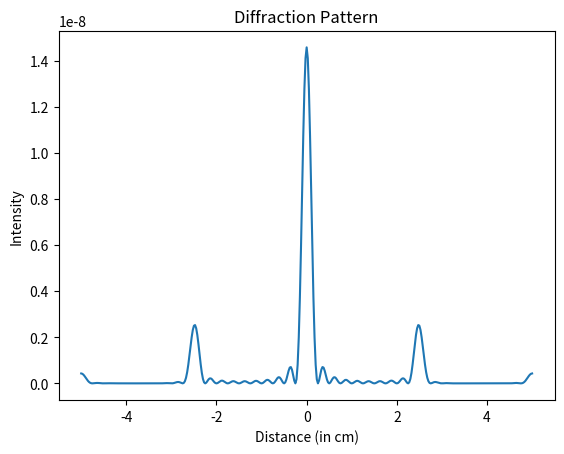

This chart was generated by the following Python code:
'''
ANKIT KHANDELWAL
15863
Exercise 7
'''

import numpy as np
from math import sin, sqrt, pi
import matplotlib.pyplot as plt

def q(u):
    alpha = pi/(20*10**-6)
    return sin(alpha*u)**2

def y(u):
    return sqrt(q(u))

w = 200*10**-6
W = 10*w
wavelength = 500*10**-9
f = 1
n = 40
N = 10*n
xv = np.arange(n)
u = xv*w/n - w/2
yv = np.zeros(40)

for i in xv:
    yv[i] = y(u[i])

extra = np.zeros(N-n)
yv = np.concatenate((yv, extra))

c = np.fft.fft(yv)
cmod = abs(c)**2
Intensity = W**2/N**2 * cmod
Intensity = Intensity[:201]
Intensity = np.concatenate((np.zeros(200), Intensity))

for i in range(200):
    Intensity[i] = Intensity[-i-1]

xvalue = np.linspace(-5, 5, N+1)
plt.plot(xvalue, Intensity)
plt.title('Diffraction Pattern')
plt.xlabel('Distance (in cm)')
plt.ylabel('Intensity')
plt.show()
